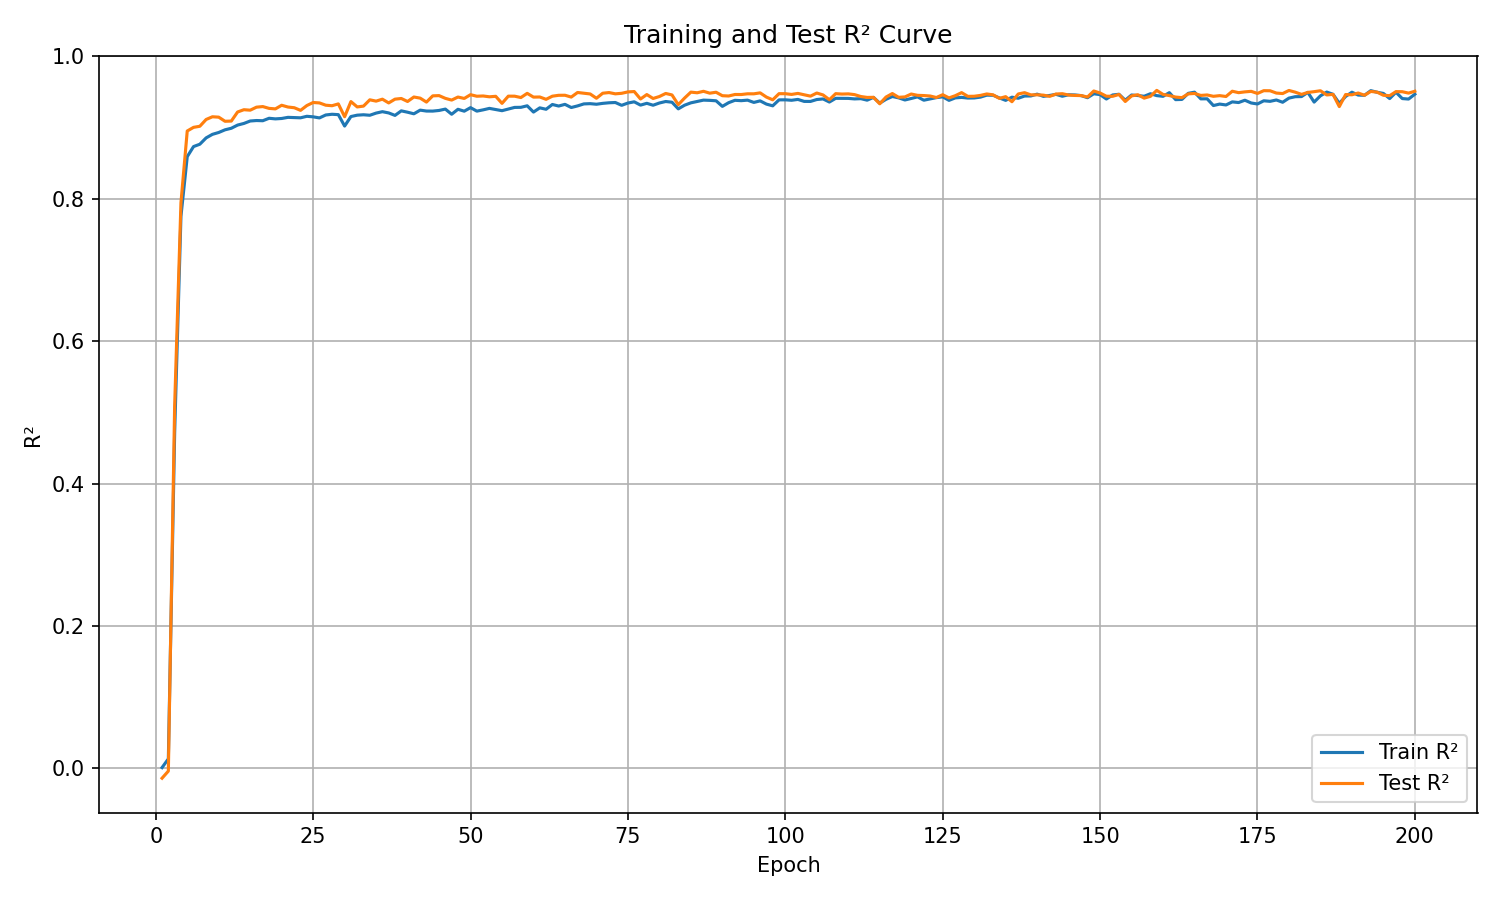

The table this chart was drawn from, first rows:
epoch, train_r², test_r²
1, 0.001018, -0.01386
2, 0.01335, -0.00389
3, 0.4711, 0.5091
4, 0.7755, 0.7943
5, 0.8593, 0.8953
6, 0.8734, 0.9004
7, 0.8767, 0.9019
8, 0.8856, 0.9115
9, 0.8906, 0.9153
10, 0.8932, 0.9148
11, 0.897, 0.909
12, 0.8992, 0.9093
13, 0.9036, 0.922
14, 0.9059, 0.9252
15, 0.9093, 0.9246
16, 0.91, 0.9288
17, 0.9097, 0.9296
18, 0.9132, 0.9271
19, 0.9123, 0.9264
20, 0.9129, 0.9315
21, 0.9145, 0.929
22, 0.9141, 0.928
23, 0.9138, 0.9243
24, 0.916, 0.9311
25, 0.9152, 0.9353
26, 0.9137, 0.9348
27, 0.9178, 0.9315
28, 0.9188, 0.9308
29, 0.9183, 0.9334
30, 0.9023, 0.9153
31, 0.9156, 0.9366
32, 0.9175, 0.9291
33, 0.9181, 0.9303
34, 0.9174, 0.9391
35, 0.9205, 0.9373
36, 0.9224, 0.94
37, 0.9207, 0.9347
38, 0.9172, 0.94
39, 0.9236, 0.941
40, 0.9217, 0.9368
41, 0.9195, 0.9431
42, 0.9246, 0.9415
43, 0.9233, 0.9359
44, 0.9233, 0.9447
45, 0.9242, 0.945
46, 0.9261, 0.9412
47, 0.9188, 0.9387
48, 0.9258, 0.943
49, 0.9232, 0.941
50, 0.9281, 0.9463
51, 0.9232, 0.9441
52, 0.925, 0.9445
53, 0.9271, 0.9434
54, 0.9255, 0.944
55, 0.9238, 0.9341
56, 0.9262, 0.9442
57, 0.9284, 0.9442
58, 0.9286, 0.9423
59, 0.9307, 0.9482
60, 0.9219, 0.9429
... 140 more rows
